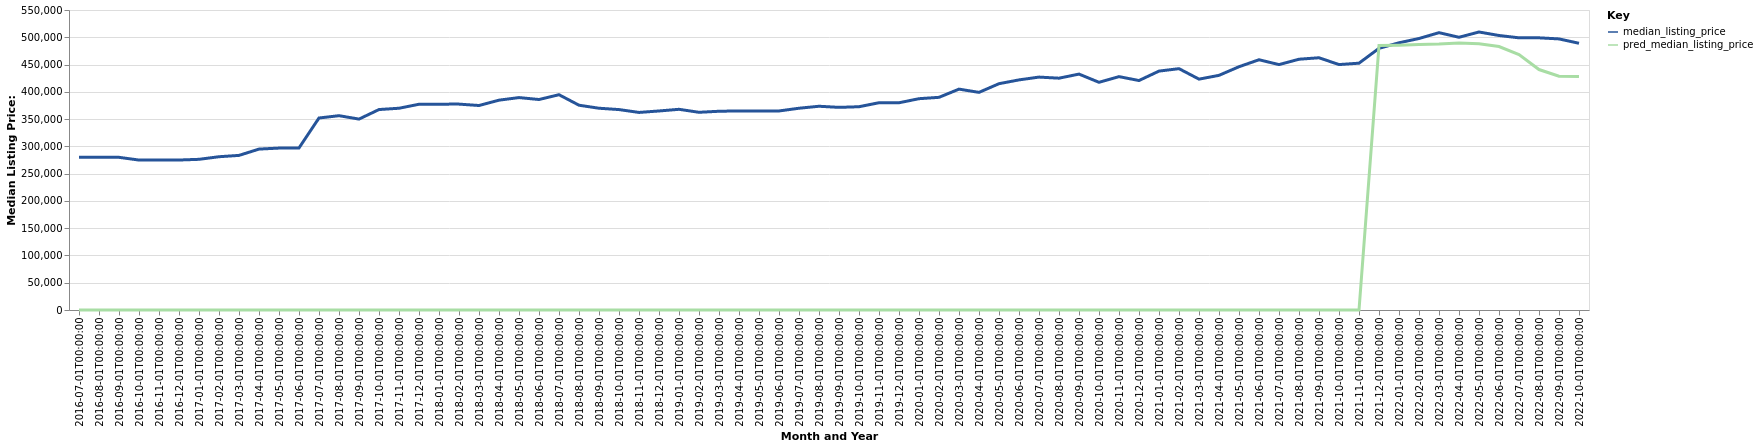

The table this chart was drawn from, first rows:
date, time_idx, median_listing_price, thirty_year_interest_rate_five, month, county_name, active_listing_count, pred_median_listing_price, month_year
2016-07-01, 0, 279900, 3.72, 7, Salem, OR, 1970, 0, Jul-2016
2016-08-01, 1, 279900, 3.73, 8, Salem, OR, 1997, 0, Aug-2016
2016-09-01, 2, 279900, 3.66, 9, Salem, OR, 1947, 0, Sep-2016
2016-10-01, 3, 274900, 3.64, 10, Salem, OR, 1857, 0, Oct-2016
2016-11-01, 4, 274950, 3.66, 11, Salem, OR, 1751, 0, Nov-2016
2016-12-01, 5, 274950, 3.48, 12, Salem, OR, 1556, 0, Dec-2016
2017-01-01, 6, 276250, 3.45, 1, Salem, OR, 1340, 0, Jan-2017
2017-02-01, 7, 281000, 3.5, 2, Salem, OR, 1306, 0, Feb-2017
2017-03-01, 8, 283450, 3.52, 3, Salem, OR, 1328, 0, Mar-2017
2017-04-01, 9, 295000, 4.03, 4, Salem, OR, 1340, 0, Apr-2017
2017-05-01, 10, 296850, 4.32, 5, Salem, OR, 1449, 0, May-2017
2017-06-01, 11, 297175, 4.2, 6, Salem, OR, 1620, 0, Jun-2017
2017-07-01, 12, 352000, 4.19, 7, Salem, OR, 1064, 0, Jul-2017
2017-08-01, 13, 356238, 4.3, 8, Salem, OR, 1076, 0, Aug-2017
2017-09-01, 14, 349999, 4.1, 9, Salem, OR, 1089, 0, Sep-2017
2017-10-01, 15, 367500, 4.05, 10, Salem, OR, 1014, 0, Oct-2017
2017-11-01, 16, 369900, 3.94, 11, Salem, OR, 927.0, 0, Nov-2017
2017-12-01, 17, 377245, 4.03, 12, Salem, OR, 799.0, 0, Dec-2017
2018-01-01, 18, 377425, 3.93, 1, Salem, OR, 714.0, 0, Jan-2018
2018-02-01, 19, 377450, 3.83, 2, Salem, OR, 712.0, 0, Feb-2018
2018-03-01, 20, 374900, 3.94, 3, Salem, OR, 740.0, 0, Mar-2018
2018-04-01, 21, 384700, 3.95, 4, Salem, OR, 763.0, 0, Apr-2018
2018-05-01, 22, 389450, 3.99, 5, Salem, OR, 857.0, 0, May-2018
2018-06-01, 23, 385900, 4.15, 6, Salem, OR, 924.0, 0, Jun-2018
2018-07-01, 24, 394700, 4.4, 7, Salem, OR, 978.0, 0, Jul-2018
2018-08-01, 25, 375450, 4.46, 8, Salem, OR, 1168, 0, Aug-2018
2018-09-01, 26, 369900, 4.58, 9, Salem, OR, 1235, 0, Sep-2018
2018-10-01, 27, 367450, 4.66, 10, Salem, OR, 1236, 0, Oct-2018
2018-11-01, 28, 362200, 4.62, 11, Salem, OR, 1223, 0, Nov-2018
2018-12-01, 29, 364900, 4.54, 12, Salem, OR, 1131, 0, Dec-2018
2019-01-01, 30, 367950, 4.6, 1, Salem, OR, 1067, 0, Jan-2019
2019-02-01, 31, 362450, 4.72, 2, Salem, OR, 1027, 0, Feb-2019
2019-03-01, 32, 364371, 4.9, 3, Salem, OR, 1038, 0, Mar-2019
2019-04-01, 33, 364973, 4.94, 4, Salem, OR, 1066, 0, Apr-2019
2019-05-01, 34, 364950, 4.75, 5, Salem, OR, 1145, 0, May-2019
2019-06-01, 35, 364900, 4.51, 6, Salem, OR, 1258, 0, Jun-2019
2019-07-01, 36, 369900, 4.41, 7, Salem, OR, 1322, 0, Jul-2019
2019-08-01, 37, 373536, 4.41, 8, Salem, OR, 1304, 0, Aug-2019
2019-09-01, 38, 371491, 4.2, 9, Salem, OR, 1293, 0, Sep-2019
2019-10-01, 39, 372677, 4.14, 10, Salem, OR, 1258, 0, Oct-2019
2019-11-01, 40, 379995, 3.84, 11, Salem, OR, 1131, 0, Nov-2019
2019-12-01, 41, 379925, 3.81, 12, Salem, OR, 983.0, 0, Dec-2019
2020-01-01, 42, 387400, 3.75, 1, Salem, OR, 857.0, 0, Jan-2020
2020-02-01, 43, 389900, 3.73, 2, Salem, OR, 799.0, 0, Feb-2020
2020-03-01, 44, 404925, 3.78, 3, Salem, OR, 775.0, 0, Mar-2020
2020-04-01, 45, 399000, 3.75, 4, Salem, OR, 838.0, 0, Apr-2020
2020-05-01, 46, 414900, 3.74, 5, Salem, OR, 772.0, 0, May-2020
2020-06-01, 47, 421863, 3.72, 6, Salem, OR, 673.0, 0, Jun-2020
2020-07-01, 48, 427000, 3.49, 7, Salem, OR, 637.0, 0, Jul-2020
2020-08-01, 49, 425000, 3.65, 8, Salem, OR, 583.0, 0, Aug-2020
2020-09-01, 50, 432500, 3.33, 9, Salem, OR, 501.0, 0, Sep-2020
2020-10-01, 51, 417450, 3.28, 10, Salem, OR, 503.0, 0, Oct-2020
2020-11-01, 52, 427839, 3.21, 11, Salem, OR, 423.0, 0, Nov-2020
2020-12-01, 53, 420700, 3.07, 12, Salem, OR, 349.0, 0, Dec-2020
2021-01-01, 54, 438000, 2.99, 1, Salem, OR, 299.0, 0, Jan-2021
2021-02-01, 55, 442450, 2.93, 2, Salem, OR, 260.0, 0, Feb-2021
2021-03-01, 56, 423250, 2.88, 3, Salem, OR, 280.0, 0, Mar-2021
2021-04-01, 57, 430200, 2.84, 4, Salem, OR, 305.0, 0, Apr-2021
2021-05-01, 58, 446000, 2.71, 5, Salem, OR, 360.0, 0, May-2021
2021-06-01, 59, 458798, 2.79, 6, Salem, OR, 423.0, 0, Jun-2021
... 16 more rows
